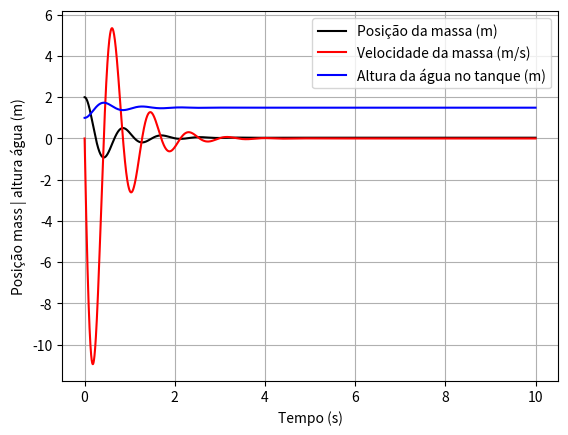

Here is the Python script that generated this plot:
import numpy as np
import matplotlib.pyplot as plt

WATER_DENSITY = 1000

# Tank
fluid_density = WATER_DENSITY # kg/m^3
gravity = 9.81                # m/s^2
tank_area = 0.005               # m^2

# Pipe
fluid_density = WATER_DENSITY  # kg/m^3
pipe_length = 3                # m
pipe_section_area = 0.00125664 # m^2

# Mechanical system
mass = 5               # kg
spring_constant = 500   # N/m
damping_constant = 30  # Ns/m

# Coupling system
piston_area = pipe_section_area

# [redacted]

# Ax´´ + Bx´+ Cx - P1 = 0
# P1´ = Dx´+ EJ
_A = (mass / piston_area) + (fluid_density*pipe_length*piston_area / pipe_section_area)
_B = damping_constant / piston_area
_C = spring_constant / piston_area
_D = piston_area*fluid_density*gravity / tank_area
_E = fluid_density*gravity / tank_area

A = np.array([
    [ 0,       1,       0  ],
    [ -_C/_A,  -_B/_A,  1/_A ],
    [ 0,       -_D,     0  ]
])

print(np.linalg.eigvals(A))

B = np.array([[0], [0], [_E]]) # Command gain = E
C = np.array([[1, 0, 0], [0, 1, 0], [0, 0, 1]]) # We only observe z´, which is x (car position)
D = np.array([[0]])

# Simulation parameters
t, tf, dt = 0, 10, .001 

# Start conditions
u, x = np.array([0]), np.array([[2], [0], [gravity*fluid_density*1]]) # Move car 3 meters, fill tank to 1 m

# Initialize arrays to store results
X, U, T = x, u, t

# Euler integration
dx = lambda x, u, dt: (np.dot(A,x)+np.dot(B,[u]))*dt

counter = 0
for i in range(int((tf-t)/dt)):
 #u = [.000001*counter]
 u = [0]
 t, x = t + dt, x + dx(x,u,dt)
 X = np.append(X,x,axis=1)
 U = np.append(U,u)
 T = np.append(T,t)

 counter += 1

output = np.dot(C,X)
mass_position = output[0]
mass_speed = output[1]
tank_height = output[2] / (gravity*fluid_density)
print(mass_position[-1], mass_speed[-1], tank_height[-1])

plt.plot(T,mass_position,'k', label='Posição da massa (m)')
plt.plot(T,mass_speed,'r', label='Velocidade da massa (m/s)')
plt.plot(T,tank_height,'b', label='Altura da água no tanque (m)')
plt.legend()
plt.xlabel('Tempo (s)')
plt.ylabel('Posição mass | altura água (m)')
plt.grid(True)
plt.show()